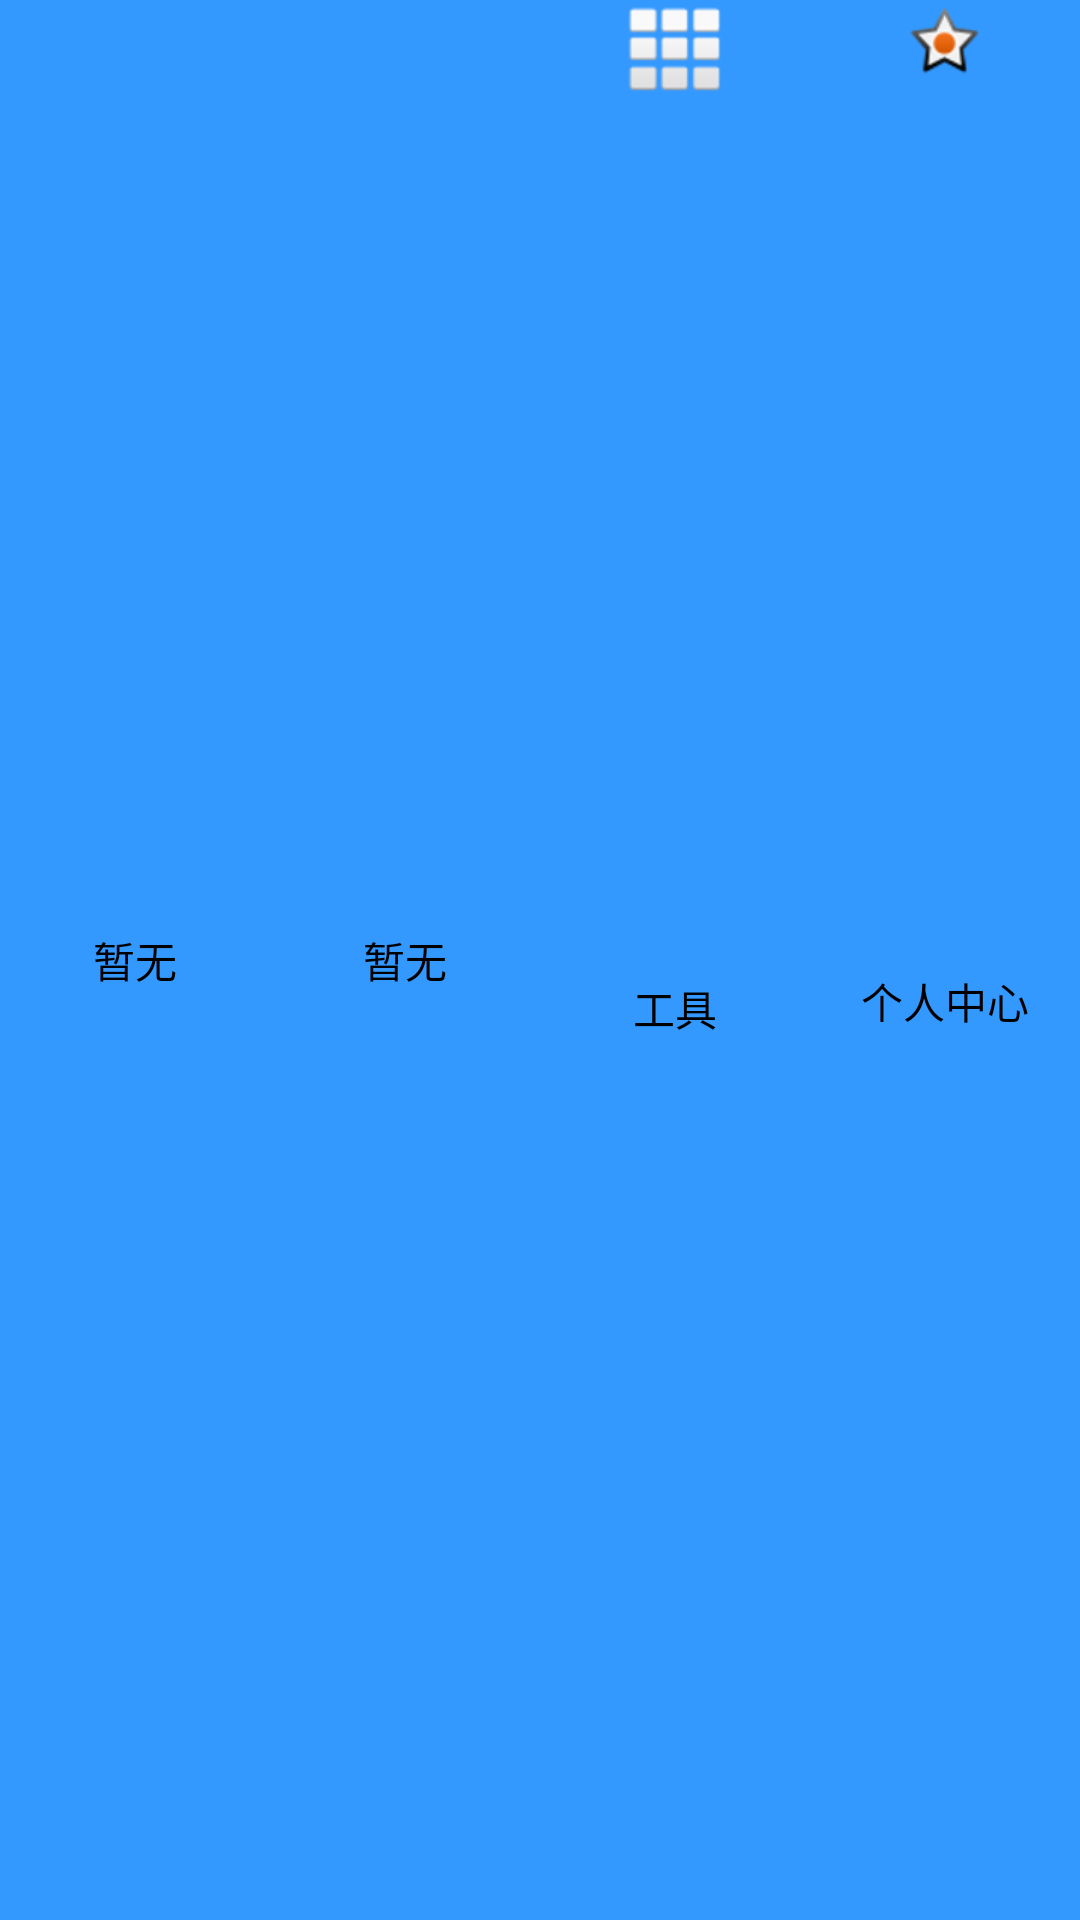

Write the Android layout XML for this screen, with the resource values it uses.
<!-- AndroidManifest.xml: application theme AppTheme -->
<!-- res/layout/activity_bottom_main.xml -->
<?xml version="1.0" encoding="utf-8"?>
<RadioGroup xmlns:android="http://schemas.android.com/apk/res/android"
    android:id="@+id/mainRadioGroup"
    android:layout_width="match_parent"
    android:layout_height="52dp"
    android:orientation="horizontal">

    <RadioButton
        android:id="@+id/rdoBtnMain_01"
        style="@style/BottomNavigationBar"
        android:background="@drawable/background_color_select"
        android:text="暂无"
        android:textColor="@color/main_text_select" />

    <RadioButton
        android:id="@+id/rdoBtnMain_02"
        style="@style/BottomNavigationBar"
        android:background="@drawable/background_color_select"
        android:text="暂无"
        android:textColor="@color/main_text_select" />

    <RadioButton
        android:id="@+id/rdoBtnMain_03"
        style="@style/BottomNavigationBar"
        android:background="@drawable/background_color_select"
        android:text="工具"
        android:drawableTop="@android:drawable/ic_dialog_dialer"
        android:textColor="@color/main_text_select" />

    <RadioButton
        android:id="@+id/rdoBtnMain_04"
        style="@style/BottomNavigationBar"
        android:background="@drawable/background_color_select"
        android:drawableTop="@android:drawable/star_on"
        android:text="个人中心"
        android:textColor="@color/main_text_select" />
</RadioGroup>
<!-- resources referenced by this layout -->
<resources>
  <!-- drawable background_color_select (drawable) -->
  <?xml version="1.0" encoding="utf-8"?>
  <selector xmlns:android="http://schemas.android.com/apk/res/android">
      <item android:drawable="@color/colorLightBlue" android:state_checked="false" />
      <item android:drawable="@color/colorDarkBlue" android:state_checked="true" />
  </selector>
  <style name="BottomNavigationBar">
          <item name="android:layout_width">0dp</item>
          <item name="android:layout_height">match_parent</item>
          <item name="android:layout_weight">1</item>
          <item name="android:button">@null</item>
          <item name="android:gravity">center</item>
      </style>
  <style name="AppTheme" parent="Theme.AppCompat.Light.DarkActionBar">
          
          <item name="colorPrimary">@color/colorPrimary</item>
          <item name="colorPrimaryDark">@color/colorPrimaryDark</item>
          <item name="colorAccent">@color/colorAccent</item>
          <item name="windowNoTitle">true</item>
          <item name="android:windowFullscreen">true</item>
      </style>
  <color name="colorLightBlue">#3399FF</color>
  <color name="colorDarkBlue">#007FFF</color>
  <color name="colorPrimary">#008577</color>
  <color name="colorPrimaryDark">#00574B</color>
  <color name="colorAccent">#D81B60</color>
</resources>
